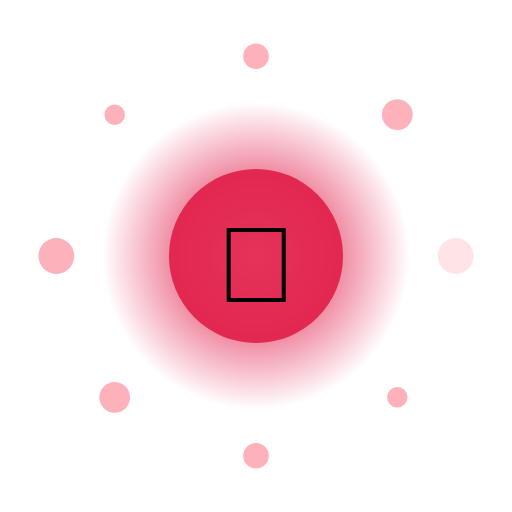
t = 0.00 s
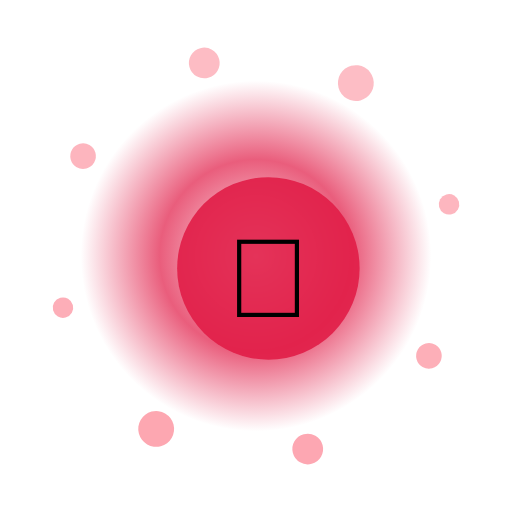
t = 1.50 s
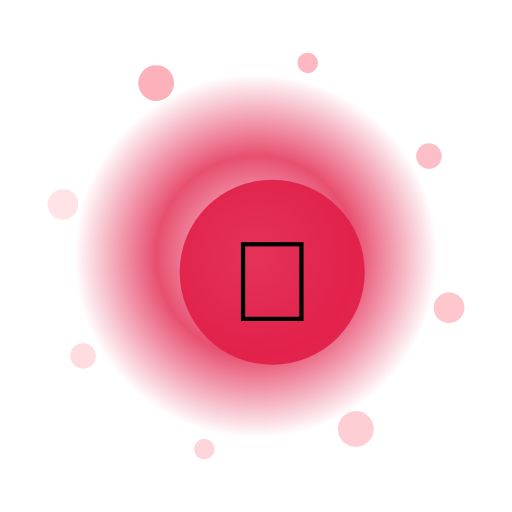
t = 3.00 s
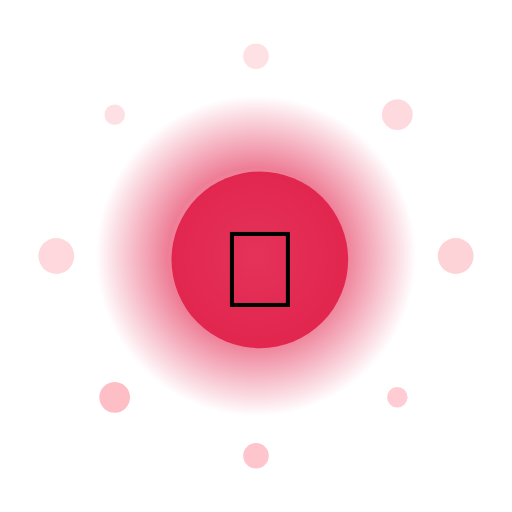
t = 4.50 s
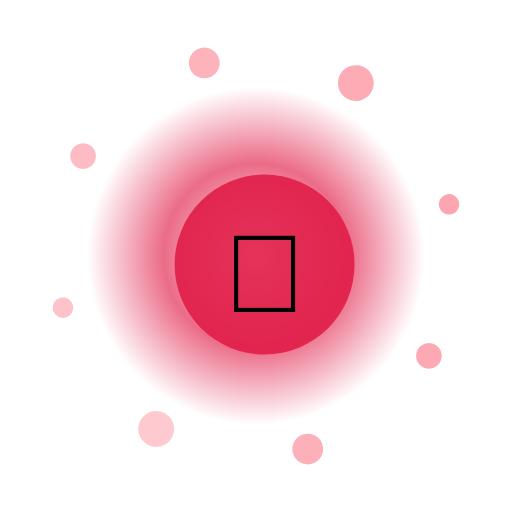
t = 6.00 s
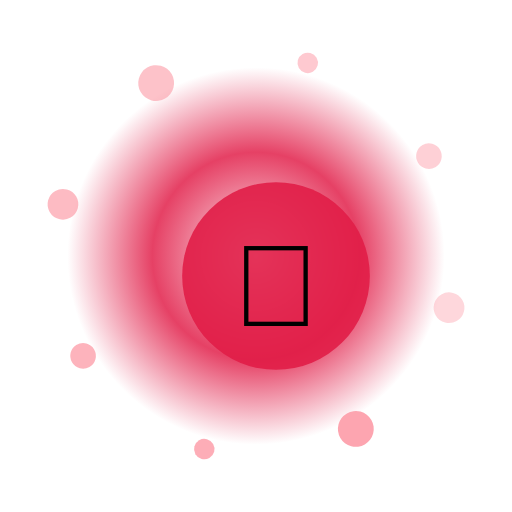
t = 7.50 s

The animated SVG that drew these frames (rendered in a browser with its animation timeline set to each time). Animation: 13 SMIL elements (animate=10,animateTransform=3); one cycle of 9.00 s, repeats indefinitely.

<?xml version="1.0" encoding="UTF-8"?>
<svg xmlns="http://www.w3.org/2000/svg" viewBox="0 0 200 200" width="200" height="200" style="background:transparent">
  <defs>
    <radialGradient id="g295" cx="50%" cy="50%" r="50%">
      <stop offset="0%" stop-color="#FFF" stop-opacity="0.95"/>
      <stop offset="55%" stop-color="#E11D48" stop-opacity="0.85"/>
      <stop offset="100%" stop-color="#E11D48" stop-opacity="0"/>
    </radialGradient>
    <filter id="glow295" x="-50%" y="-50%" width="200%" height="200%">
      <feGaussianBlur stdDeviation="3" result="b"/>
      <feMerge><feMergeNode in="b"/><feMergeNode in="SourceGraphic"/></feMerge>
    </filter>
  </defs>

  <!-- outer rotating rays -->
  <g filter="url(#glow295)">
    <g>
      <rect x="99" y="10" width="2" height="30" fill="#FFF" opacity="0.35" transform="rotate(0 100 100)"/><rect x="99" y="10" width="2" height="30" fill="#FFF" opacity="0.35" transform="rotate(30 100 100)"/><rect x="99" y="10" width="2" height="30" fill="#FFF" opacity="0.35" transform="rotate(60 100 100)"/><rect x="99" y="10" width="2" height="30" fill="#FFF" opacity="0.35" transform="rotate(90 100 100)"/><rect x="99" y="10" width="2" height="30" fill="#FFF" opacity="0.35" transform="rotate(120 100 100)"/><rect x="99" y="10" width="2" height="30" fill="#FFF" opacity="0.35" transform="rotate(150 100 100)"/><rect x="99" y="10" width="2" height="30" fill="#FFF" opacity="0.35" transform="rotate(180 100 100)"/><rect x="99" y="10" width="2" height="30" fill="#FFF" opacity="0.35" transform="rotate(210 100 100)"/><rect x="99" y="10" width="2" height="30" fill="#FFF" opacity="0.35" transform="rotate(240 100 100)"/><rect x="99" y="10" width="2" height="30" fill="#FFF" opacity="0.35" transform="rotate(270 100 100)"/><rect x="99" y="10" width="2" height="30" fill="#FFF" opacity="0.35" transform="rotate(300 100 100)"/><rect x="99" y="10" width="2" height="30" fill="#FFF" opacity="0.35" transform="rotate(330 100 100)"/>
      <animateTransform attributeName="transform" type="rotate" from="0 100 100" to="360 100 100" dur="7.0s" repeatCount="indefinite"/>
    </g>
  </g>

  <!-- pulsing aura -->
  <circle cx="100" cy="100" r="70" fill="url(#g295)">
    <animate attributeName="r" values="60;74;60" dur="2.15s" repeatCount="indefinite"/>
    <animate attributeName="opacity" values="0.6;1;0.6" dur="2.15s" repeatCount="indefinite"/>
  </circle>

  <!-- orbiting particles -->
  <g>
    <circle cx="178.0" cy="100.0" r="7" fill="#FDA4AF" opacity="0.85"><animate attributeName="opacity" values="0.3;1;0.3" dur="2.15s" begin="0.00s" repeatCount="indefinite"/></circle><circle cx="155.2" cy="155.2" r="4" fill="#FDA4AF" opacity="0.85"><animate attributeName="opacity" values="0.3;1;0.3" dur="2.15s" begin="0.12s" repeatCount="indefinite"/></circle><circle cx="100.0" cy="178.0" r="5" fill="#FDA4AF" opacity="0.85"><animate attributeName="opacity" values="0.3;1;0.3" dur="2.15s" begin="0.24s" repeatCount="indefinite"/></circle><circle cx="44.8" cy="155.2" r="6" fill="#FDA4AF" opacity="0.85"><animate attributeName="opacity" values="0.3;1;0.3" dur="2.15s" begin="0.36s" repeatCount="indefinite"/></circle><circle cx="22.0" cy="100.0" r="7" fill="#FDA4AF" opacity="0.85"><animate attributeName="opacity" values="0.3;1;0.3" dur="2.15s" begin="0.48s" repeatCount="indefinite"/></circle><circle cx="44.8" cy="44.8" r="4" fill="#FDA4AF" opacity="0.85"><animate attributeName="opacity" values="0.3;1;0.3" dur="2.15s" begin="0.60s" repeatCount="indefinite"/></circle><circle cx="100.0" cy="22.0" r="5" fill="#FDA4AF" opacity="0.85"><animate attributeName="opacity" values="0.3;1;0.3" dur="2.15s" begin="0.72s" repeatCount="indefinite"/></circle><circle cx="155.2" cy="44.8" r="6" fill="#FDA4AF" opacity="0.85"><animate attributeName="opacity" values="0.3;1;0.3" dur="2.15s" begin="0.84s" repeatCount="indefinite"/></circle>
    <animateTransform attributeName="transform" type="rotate" from="0 100 100" to="-360 100 100" dur="9.0s" repeatCount="indefinite"/>
  </g>

  <!-- core glyph -->
  <g>
    <circle cx="100" cy="100" r="34" fill="#E11D48" opacity="0.9"/>
    <text x="100" y="118" text-anchor="middle" font-size="42" font-family="Apple Color Emoji, Segoe UI Emoji, Noto Color Emoji, sans-serif">🦄</text>
    <animateTransform attributeName="transform" type="scale" values="1;1.08;1" dur="2.15s" additive="sum" repeatCount="indefinite"/>
  </g>

  <title>Jalwa Genie</title>
</svg>
